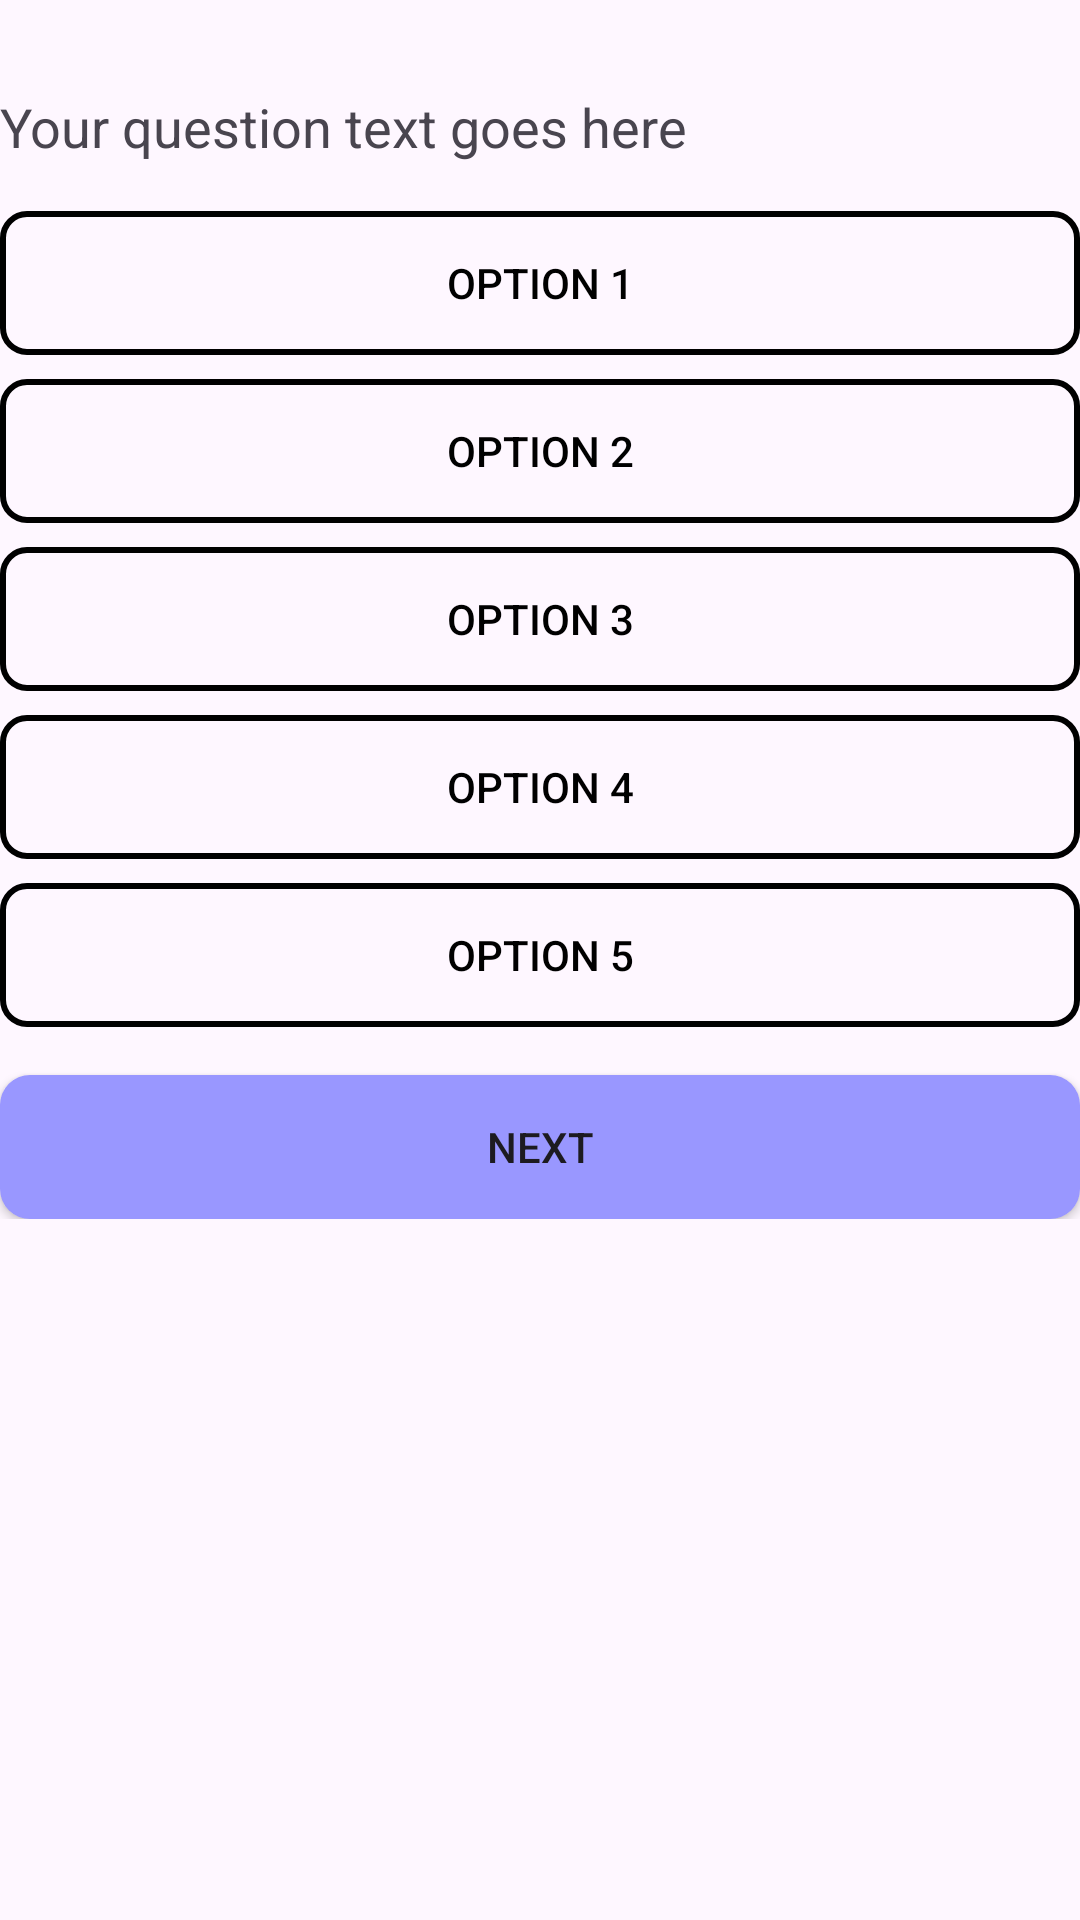

Reconstruct the res/layout file that produces this screen, plus the resources it refers to.
<!-- AndroidManifest.xml: application theme Theme.Quizey -->
<!-- res/layout/activity_work_exercise.xml -->
<ScrollView
    xmlns:android="http://schemas.android.com/apk/res/android"
    xmlns:app="http://schemas.android.com/apk/res-auto"
    xmlns:tools="http://schemas.android.com/tools"
    android:layout_width="match_parent"
    android:layout_height="match_parent"
    android:layout_marginHorizontal="20dp"
    tools:context=".kerjakan_soal.WorkExerciseActivity">

    <androidx.constraintlayout.widget.ConstraintLayout
        android:layout_width="match_parent"
        android:layout_height="wrap_content">

        <TextView
            android:id="@+id/questionTextView"
            android:layout_width="0dp"
            android:layout_height="wrap_content"
            android:layout_marginTop="30dp"
            app:layout_constraintTop_toTopOf="parent"
            app:layout_constraintStart_toStartOf="parent"
            app:layout_constraintEnd_toEndOf="parent"
            android:gravity="start"
            android:text="@string/soal"
            android:textSize="18sp"
            android:justificationMode="none"
            app:layout_constraintWidth_default="spread" />

        <Button
            android:id="@+id/optionButton1"
            android:layout_width="0dp"
            android:layout_height="wrap_content"
            app:layout_constraintStart_toStartOf="parent"
            app:layout_constraintEnd_toEndOf="parent"
            app:layout_constraintTop_toBottomOf="@+id/questionTextView"
            android:layout_marginTop="16dp"
            android:textColor="@color/black"
            android:background="@drawable/border_button"
            android:text="Option 1" />

        <Button
            android:id="@+id/optionButton2"
            android:layout_width="0dp"
            android:layout_height="wrap_content"
            app:layout_constraintStart_toStartOf="parent"
            app:layout_constraintEnd_toEndOf="parent"
            app:layout_constraintTop_toBottomOf="@+id/optionButton1"
            android:layout_marginTop="8dp"
            android:textColor="@color/black"
            android:background="@drawable/border_button"
            android:text="Option 2" />

        <Button
            android:id="@+id/optionButton3"
            android:layout_width="0dp"
            android:layout_height="wrap_content"
            app:layout_constraintStart_toStartOf="parent"
            app:layout_constraintEnd_toEndOf="parent"
            app:layout_constraintTop_toBottomOf="@+id/optionButton2"
            android:layout_marginTop="8dp"
            android:textColor="@color/black"
            android:background="@drawable/border_button"
            android:text="Option 3" />

        <Button
            android:id="@+id/optionButton4"
            android:layout_width="0dp"
            android:layout_height="wrap_content"
            app:layout_constraintStart_toStartOf="parent"
            app:layout_constraintEnd_toEndOf="parent"
            app:layout_constraintTop_toBottomOf="@+id/optionButton3"
            android:layout_marginTop="8dp"
            android:textColor="@color/black"
            android:background="@drawable/border_button"
            android:text="Option 4" />

        <Button
            android:id="@+id/optionButton5"
            android:layout_width="0dp"
            android:layout_height="wrap_content"
            app:layout_constraintStart_toStartOf="parent"
            app:layout_constraintEnd_toEndOf="parent"
            app:layout_constraintTop_toBottomOf="@+id/optionButton4"
            android:layout_marginTop="8dp"
            android:textColor="@color/black"
            android:background="@drawable/border_button"
            android:text="Option 5" />

        <Button
            android:id="@+id/nextButton"
            android:layout_width="0dp"
            android:layout_height="wrap_content"
            android:layout_marginTop="16dp"
            android:background="@drawable/button_costume"
            android:text="@string/next"
            app:layout_constraintBottom_toBottomOf="parent"
            app:layout_constraintEnd_toEndOf="parent"
            app:layout_constraintStart_toStartOf="parent"
            app:layout_constraintTop_toBottomOf="@+id/optionButton5"
            app:layout_constraintVertical_bias="0.0" />
    </androidx.constraintlayout.widget.ConstraintLayout>
</ScrollView>
<!-- resources referenced by this layout -->
<resources>
  <color name="black">#FF000000</color>
  <!-- drawable border_button (drawable) -->
  <shape xmlns:android="http://schemas.android.com/apk/res/android"
      android:shape="rectangle">
      <solid android:color="@android:color/transparent" />
      <corners android:radius="8dp" />
      <stroke
          android:width="2dp"
      android:color="@color/black" />
  </shape>
  <!-- drawable button_costume (drawable) -->
  <shape xmlns:android="http://schemas.android.com/apk/res/android">
      <solid android:color="@color/purple" />
      <corners android:radius="10dp" />
  </shape>
  <string name="next">Next</string>
  <string name="soal">Your question text goes here</string>
  <style name="Theme.Quizey" parent="Base.Theme.Quizey" />
  <color name="purple">#9997FF</color>
  <style name="Base.Theme.Quizey" parent="Theme.Material3.DayNight.NoActionBar">
          
          
      </style>
</resources>
